Photos from the image-classification dataset "Training_Dataset" in the GitHub repository DevangPandey1/MRI-Generation. Its 3 classes are: glioma, meningioma, pituitary tumor.

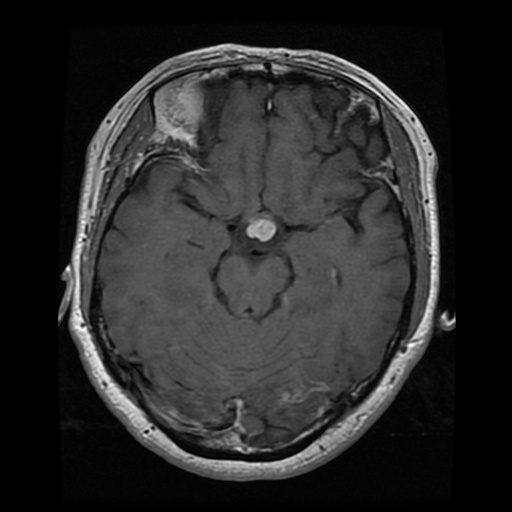
Label: pituitary tumor

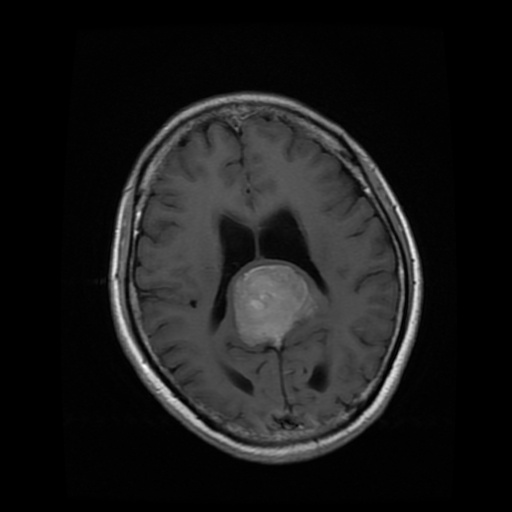
Label: meningioma

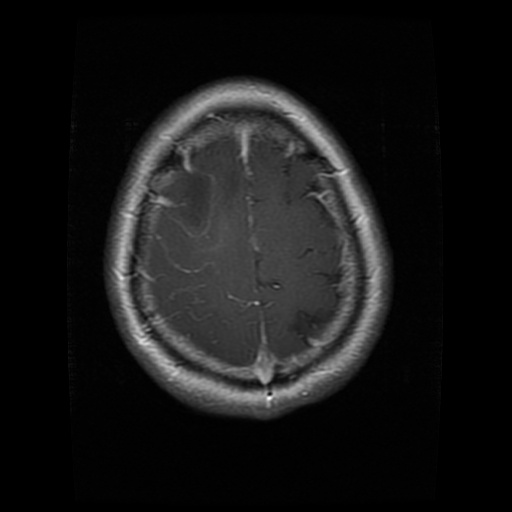
Label: glioma

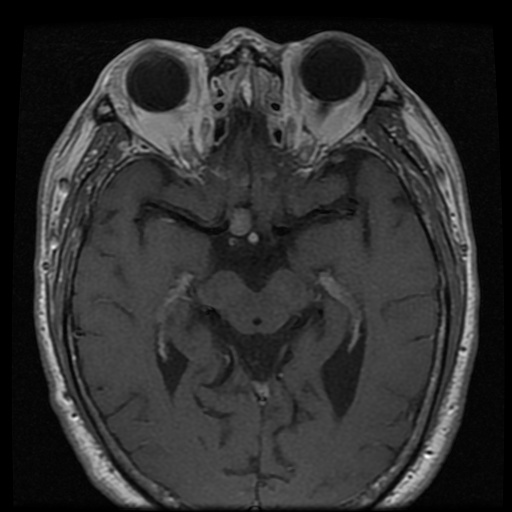
Label: pituitary tumor

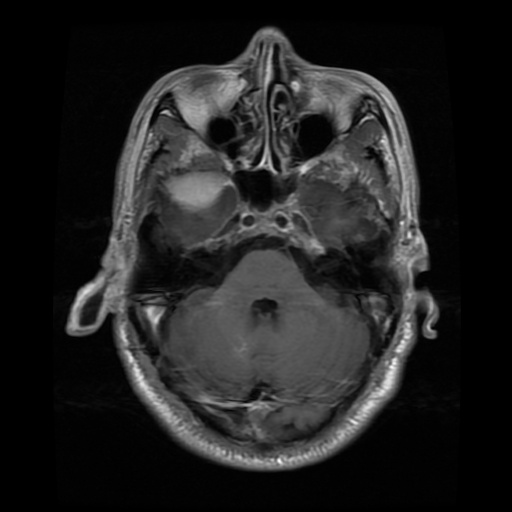
Label: meningioma

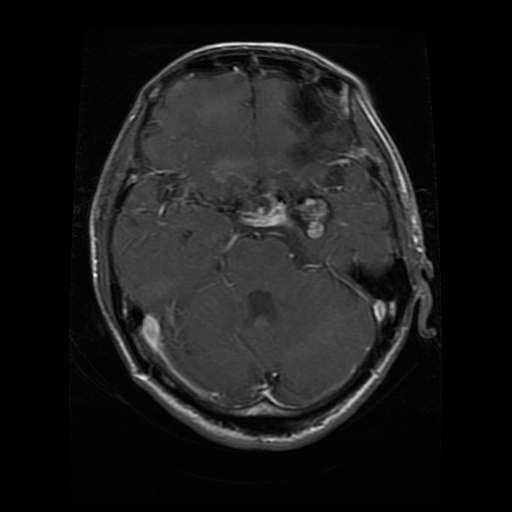
Label: glioma
